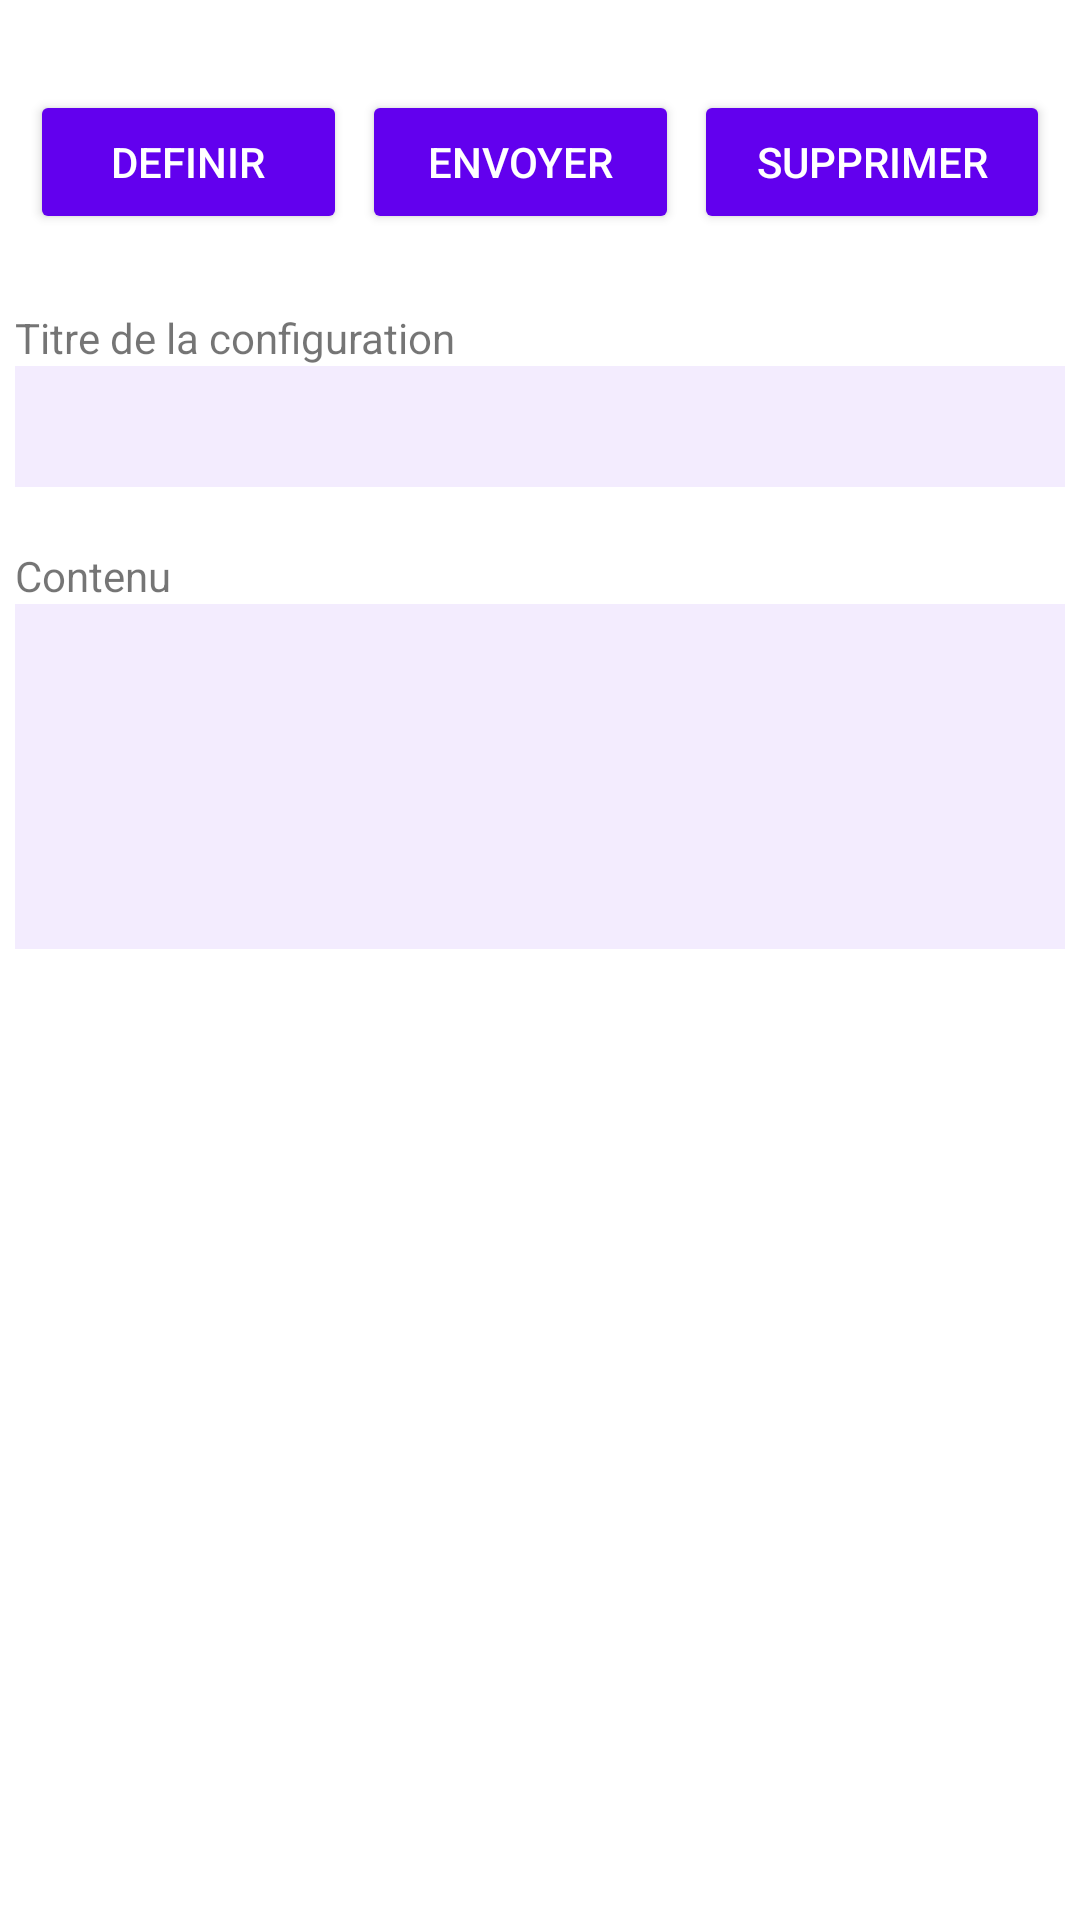

The Android layout XML behind this screen, and the referenced resources:
<!-- AndroidManifest.xml: application theme Theme.Test_Confroid -->
<!-- res/layout/activity_display_selected_configuration.xml -->
<LinearLayout xmlns:android="http://schemas.android.com/apk/res/android"
    android:layout_width="match_parent"
    android:layout_height="match_parent"
    android:orientation="vertical"
    android:padding="5dp">

    <TableLayout
        android:layout_width="match_parent"
        android:layout_height="wrap_content"
        android:layout_marginVertical="25dp"
        android:stretchColumns="*">

        <TableRow>

            <Button
                android:id="@+id/bt_default"
                android:layout_width="match_parent"
                android:layout_height="wrap_content"
                android:layout_marginHorizontal="5dp"
                android:backgroundTint="@color/purple_500"
                android:gravity="center"
                android:text="definir"
                android:textColor="#FFF" />

            <Button
                android:id="@+id/bt_send"
                android:layout_width="match_parent"
                android:layout_height="wrap_content"
                android:layout_marginRight="5dp"
                android:backgroundTint="@color/purple_500"
                android:gravity="center"
                android:text="envoyer"
                android:textColor="#FFF" />

            <Button
                android:id="@+id/bt_delete"
                android:layout_width="match_parent"
                android:layout_height="wrap_content"
                android:layout_marginRight="5dp"
                android:backgroundTint="@color/purple_500"
                android:gravity="center"
                android:text="supprimer"
                android:textColor="#FFF" />

        </TableRow>
    </TableLayout>

    <TextView
        android:id="@+id/textView"
        android:layout_width="match_parent"
        android:layout_height="wrap_content"
        android:text="Titre de la configuration" />

    android:layout_width="match_parent"
    android:layout_height="match_parent">

    <EditText
        android:id="@+id/nameConfig"
        android:layout_width="match_parent"
        android:layout_height="wrap_content"
        android:layout_marginBottom="20dp"
        android:background="#f3ecfe"
        android:enabled="false"
        android:hint=" "
        android:inputType="text"
        android:maxLines="1"
        android:padding="12dp"
        android:textColor="#000"
        android:textColorHint="#333"
        android:textSize="12sp" />

    <TextView
        android:id="@+id/textView3"
        android:layout_width="match_parent"
        android:layout_height="wrap_content"
        android:text="Contenu" />

    <EditText
        android:id="@+id/valueConf"
        android:layout_width="match_parent"
        android:layout_height="wrap_content"
        android:layout_marginBottom="20dp"
        android:background="#f3ecfe"
        android:enabled="false"
        android:gravity="top|start"
        android:hint=" "
        android:lines="10"
        android:maxLines="15"
        android:minHeight="100dp"
        android:minLines="5"
        android:padding="12dp"
        android:textColor="#000"
        android:textColorHint="#333"
        android:textSize="15sp" />

</LinearLayout>
<!-- resources referenced by this layout -->
<resources>
  <color name="purple_500">#FF6200EE</color>
  <style name="Theme.Test_Confroid" parent="Theme.MaterialComponents.DayNight.DarkActionBar">
          
          <item name="colorPrimary">@color/purple_500</item>
          <item name="colorPrimaryVariant">@color/purple_700</item>
          <item name="colorOnPrimary">@color/white</item>
          
          <item name="colorSecondary">@color/teal_200</item>
          <item name="colorSecondaryVariant">@color/teal_700</item>
          <item name="colorOnSecondary">@color/black</item>
          
          <item name="android:statusBarColor" tools:targetApi="l">?attr/colorPrimaryVariant</item>
          
      </style>
  <color name="purple_700">#FF3700B3</color>
  <color name="white">#FFFFFFFF</color>
  <color name="teal_200">#FF03DAC5</color>
  <color name="teal_700">#FF018786</color>
  <color name="black">#FF000000</color>
</resources>
